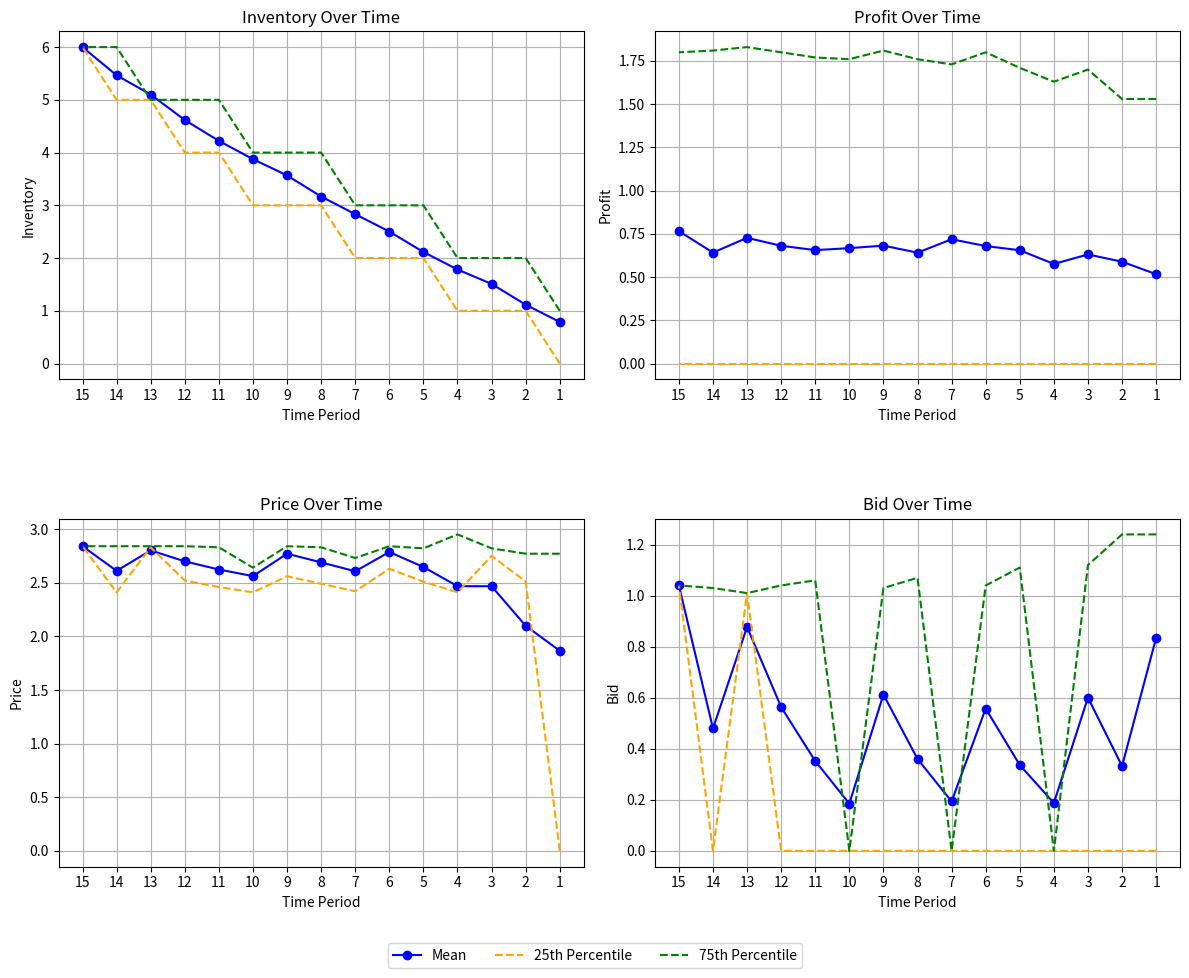

Source code (Python):
import numpy as np
import scipy.stats as stats
from scipy.optimize import minimize
import matplotlib.pyplot as plt

# Parameters
alpha_X = 6
beta_X = 0.5
T = 15  # Number of periods
Y_max = 6  # Max inventory level to consider
n_sim = 1000

# Initialize storage
pi_ans = np.zeros((n_sim + 1, T + 1))
price_p_ans = np.zeros((n_sim + 1, T + 1))
bid_b_ans = np.zeros((n_sim + 1, T + 1))
Y_max_ans = np.zeros((n_sim + 1, T + 1))

# Functions (from paper, Example 2)
def mu_b(b):
    return 0.4 * b

def lambda_b(b):
    return (1 + 0.4 * np.exp(4 - 4 * b)) / (1 + np.exp(4 - 4 * b))

def sigma_b(b):
    return 1 + 0.1 * b

def F_p_given_b(p, b):
    z = (p - mu_b(b)) / sigma_b(b)
    z = np.maximum(z, 0)
    return stats.gamma.cdf(z, a=alpha_X, scale=beta_X)

# Dynamic programming matrices
pi = np.zeros((Y_max + 1, T + 1))
bid_b = np.zeros((Y_max + 1, T + 1))
price_p = np.zeros((Y_max + 1, T + 1))
p_of_purchase = np.zeros((Y_max + 1, T + 1))
p_of_click = np.zeros((Y_max + 1, T + 1))

# Optimization loop
for t in range(1, T + 1):
    for y in range(1, Y_max + 1):
        def objective(x):
            b, p = x[0], x[1]
            term1 = (1 - lambda_b(b)) * pi[y, t - 1]
            term2 = lambda_b(b) * F_p_given_b(p, b) * (pi[y, t - 1] - b)
            term3 = lambda_b(b) * (1 - F_p_given_b(p, b)) * (p + pi[y - 1, t - 1] - b)
            return -(term1 + term2 + term3)

        result = minimize(objective, x0=[1.0, 2.0], bounds=[(0, None), (0, None)], method='L-BFGS-B')
        pi[y, t] = round(-result.fun, 2)
        bid_b[y, t] = round(result.x[0], 2)
        price_p[y, t] = round(result.x[1], 2)

# Probabilities
for y in range(1, Y_max + 1):
    for t in range(1, T + 1):
        p_of_purchase[y, t] = 1 - F_p_given_b(price_p[y, t], bid_b[y, t])
        p_of_click[y, t] = lambda_b(bid_b[y, t])

# Simulation
for iter in range(n_sim + 1):
    rows, cols = p_of_purchase.shape
    price_p_ans[iter, -1] = price_p[rows - 1, cols - 1]
    bid_b_ans[iter, -1] = bid_b[rows - 1, cols - 1]
    Y_max_ans[iter, -1] = Y_max
    loop_exited = False

    for i in range(rows - 1, -1, -1):
        for j in range(cols - 1, -1, -1):
            r_click = np.random.rand()
            r_purchase = np.random.rand()

            if r_click < p_of_click[i, j]:
                if r_purchase < p_of_purchase[i, j]:
                    pi_ans[iter, j] = price_p[i, j] - bid_b[i, j]
                    j -= 1
                    i -= 1
                    if i >= 0 and j >= 0:
                        price_p_ans[iter, j] = price_p[i, j]
                        bid_b_ans[iter, j] = bid_b[i, j]
                        Y_max_ans[iter, j] = Y_max_ans[iter, j + 1] - 1
                    continue
                else:
                    if j < 0:
                        loop_exited = True
                        break
                    pi_ans[iter, j] = -bid_b[i, j]
                    if j <= 0:
                        loop_exited = True
                        break
                    j -= 1
                    if j >= 0:
                        price_p_ans[iter, j] = price_p[i, j]
                        bid_b_ans[iter, j] = bid_b[i, j]
                        Y_max_ans[iter, j] = Y_max_ans[iter, j + 1]
            else:
                if j < 0:
                    loop_exited = True
                    break
                pi_ans[iter, j] = 0
                if j <= 0:
                    loop_exited = True
                    break
                j -= 1
                if j >= 0:
                    price_p_ans[iter, j] = price_p[i, j]
                    bid_b_ans[iter, j] = bid_b[i, j]
                    Y_max_ans[iter, j] = Y_max_ans[iter, j + 1]
        if i < 0 or loop_exited:
            break

# Plotting function with spacing and colored percentiles
def plot_with_percentiles(data_arrays, titles, y_labels):
    fig, axs = plt.subplots(2, 2, figsize=(12, 10))
    lines, labels = [], []

    for data_array, title, y_label, ax in zip(data_arrays, titles, y_labels, axs.flat):
        data_array = np.array(data_array)
        data_array = np.delete(data_array, 0, axis=1)
        p25 = np.percentile(data_array, 25, axis=0)
        p75 = np.percentile(data_array, 75, axis=0)
        mean_vals = np.mean(data_array, axis=0)
        x_vals = list(range(1, data_array.shape[1] + 1))

        # Plot with distinct colors
        l1, = ax.plot(x_vals, mean_vals, marker='o', color='blue', label="Mean")
        l2, = ax.plot(x_vals, p25, linestyle='--', color='orange', label="25th Percentile")
        l3, = ax.plot(x_vals, p75, linestyle='--', color='green', label="75th Percentile")

        ax.set_title(title)
        ax.set_xlabel("Time Period")
        ax.set_ylabel(y_label)
        ax.set_xticks(x_vals)
        ax.grid()
        ax.invert_xaxis()

        if not lines:
            lines = [l1, l2, l3]
            labels = [line.get_label() for line in lines]

    # Shared legend with padding
    fig.legend(lines, labels, loc='lower center', ncol=3, bbox_to_anchor=(0.5, 0.02))
    plt.tight_layout(rect=[0, 0.07, 1, 1])
    plt.subplots_adjust(hspace=0.4)
    plt.show()

# Plot results
plot_with_percentiles(
    [Y_max_ans, pi_ans, price_p_ans, bid_b_ans],
    ["Inventory Over Time", "Profit Over Time", "Price Over Time", "Bid Over Time"],
    ["Inventory", "Profit", "Price", "Bid"]
)
